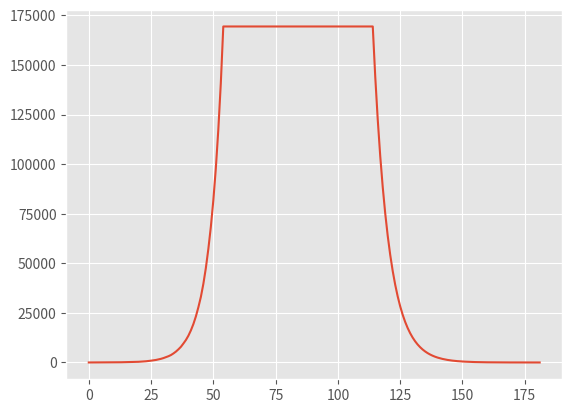

Here is the Python script that generated this plot:
import matplotlib.pyplot as plt
import random
plt.style.use('ggplot')

''' Our aim was to create an improved model
    of bacterial cells growth and death in vitro, 
    taking into consideration inappropriate environment
    The original model may be checked at the 14 page of
    "BRS Microbiology and Immunology, 6th edition"
    This script contains:
    class Bacteria - to describe bacterial cells
    class Medium - to describe environment and the experiment
    class Scientist - to describe and visualize the results
    and to describe the scientist
    function go_on - to start and run the experiment properly'''


class Bacteria:

    exp_data = list()
    bacteria_count = list()

    def __init__(self, species, risk, bacteria_count):
        """species - variable to describe the name of bacteria
            risk - variable to describe risk of bacterial
            death out of inappropriate media
            bacteria_count - contains a list, where each bacteria
            is an integer [1], so we'll be able to manipulate
            with each bacteria in future"""
        self.species = species
        self.risk = risk
        self.bacteria_count = list(1 for x in range(bacteria_count))

    def bacterias_dividing(self):
        self.bacteria_count = self.bacteria_count * 2
        print('Bacterias are growing! Now there are ',
               len(self.bacteria_count), ' of them!')
        self.exp_data.append(len(self.bacteria_count))

    def bacterias_remaining(self):
        self.exp_data.append(len(self.bacteria_count))

    def description(self):
        print(f'Hi! I am {self.species}')

    def kill_bacteria(self):
        if len(self.bacteria_count) > 0:
            del(self.bacteria_count[len(self.bacteria_count) - 1])

    def internal_death(self):
        i = 0
        ln = len(self.bacteria_count)
        while i != ln:
            rnd = random.random()
            if rnd > self.risk:
                i += 1
            else:
                i += 1
                self.kill_bacteria()


class Medium:
    continuation = True

    def __init__(self, agar, bacterial_life_cycles_limit,
                 bacterial_remaining_cycles_limit, survival_rate):
        """agar - variable to describe the medium (environment)
            bacterial_life_cycles_limit - contains an integer to describe
            how many divisions bacterias will be able to provide
            bacterial_remaining_cycles_limit - contains an integer to describe
            how many life cycles they'll have
            after they won't be able to divide anymore
            survival_rate - describes which % of bacterias will survive 1 life
            cycle without food"""
        self.agar = agar
        self.bacterial_life_cycles_limit = bacterial_life_cycles_limit
        self.bacterial_remaining_cycles_limit = bacterial_remaining_cycles_limit
        self.survival_rate = survival_rate

    def experiment_stage1(self, bct_count):
        bct_count = len(bct_count)
        if self.bacterial_life_cycles_limit >= bct_count > 0:
            self.bacterial_life_cycles_limit = \
                self.bacterial_life_cycles_limit - bct_count
            print('exp is going on!', self.bacterial_life_cycles_limit)
        else:
            self.continuation = False
            print('The End of the 1st stage!')

    def experiment_stage2(self, bct_count):
        bct_count = len(bct_count)
        if bct_count != 0:
            length_stage2 = round(self.bacterial_remaining_cycles_limit/
                                  bct_count) * 10
            i = 0
            while i != length_stage2:
                Bacteria.exp_data.append(bct_count)
                i += 1

    def experiment_stage3(self, bct_count):
        bct_count = len(bct_count)
        if bct_count != 0:
            while bct_count >= 0:
                bct_count = round(bct_count * self.survival_rate)
                print(bct_count, 'bacterias are still alive')
                if bct_count > 0:
                    Bacteria.exp_data.append(bct_count)
                    if Bacteria.exp_data[len(Bacteria.exp_data) - 1] == \
                        Bacteria.exp_data[len(Bacteria.exp_data) - 2]:
                        break
                elif bct_count == 0:
                    Bacteria.exp_data.append(bct_count)
                    break


class Scientist:
    def __init__(self, name):
        self.name = name

    def my_name(self):
        print(f'Hi! My name is {self.name}')

    def results(self):
        plt.plot(Bacteria.exp_data)
        plt.savefig('result_exp.png')
        plt.show()

def go_on():
    bact = Bacteria('Pseudomonas aerugenosa', 0.4, 5)
    bact.description()
    med = Medium('MacConkey Agar', 1000000, 1000000, 0.85)
    sci = Scientist('Maxim Belov')
    while med.continuation:
        bact.internal_death()
        bact.bacterias_dividing()
        med.experiment_stage1(bact.bacteria_count)
    med.experiment_stage2(bact.bacteria_count)
    med.experiment_stage3(bact.bacteria_count)
    sci.results()


if __name__ == '__main__':
    go_on()
